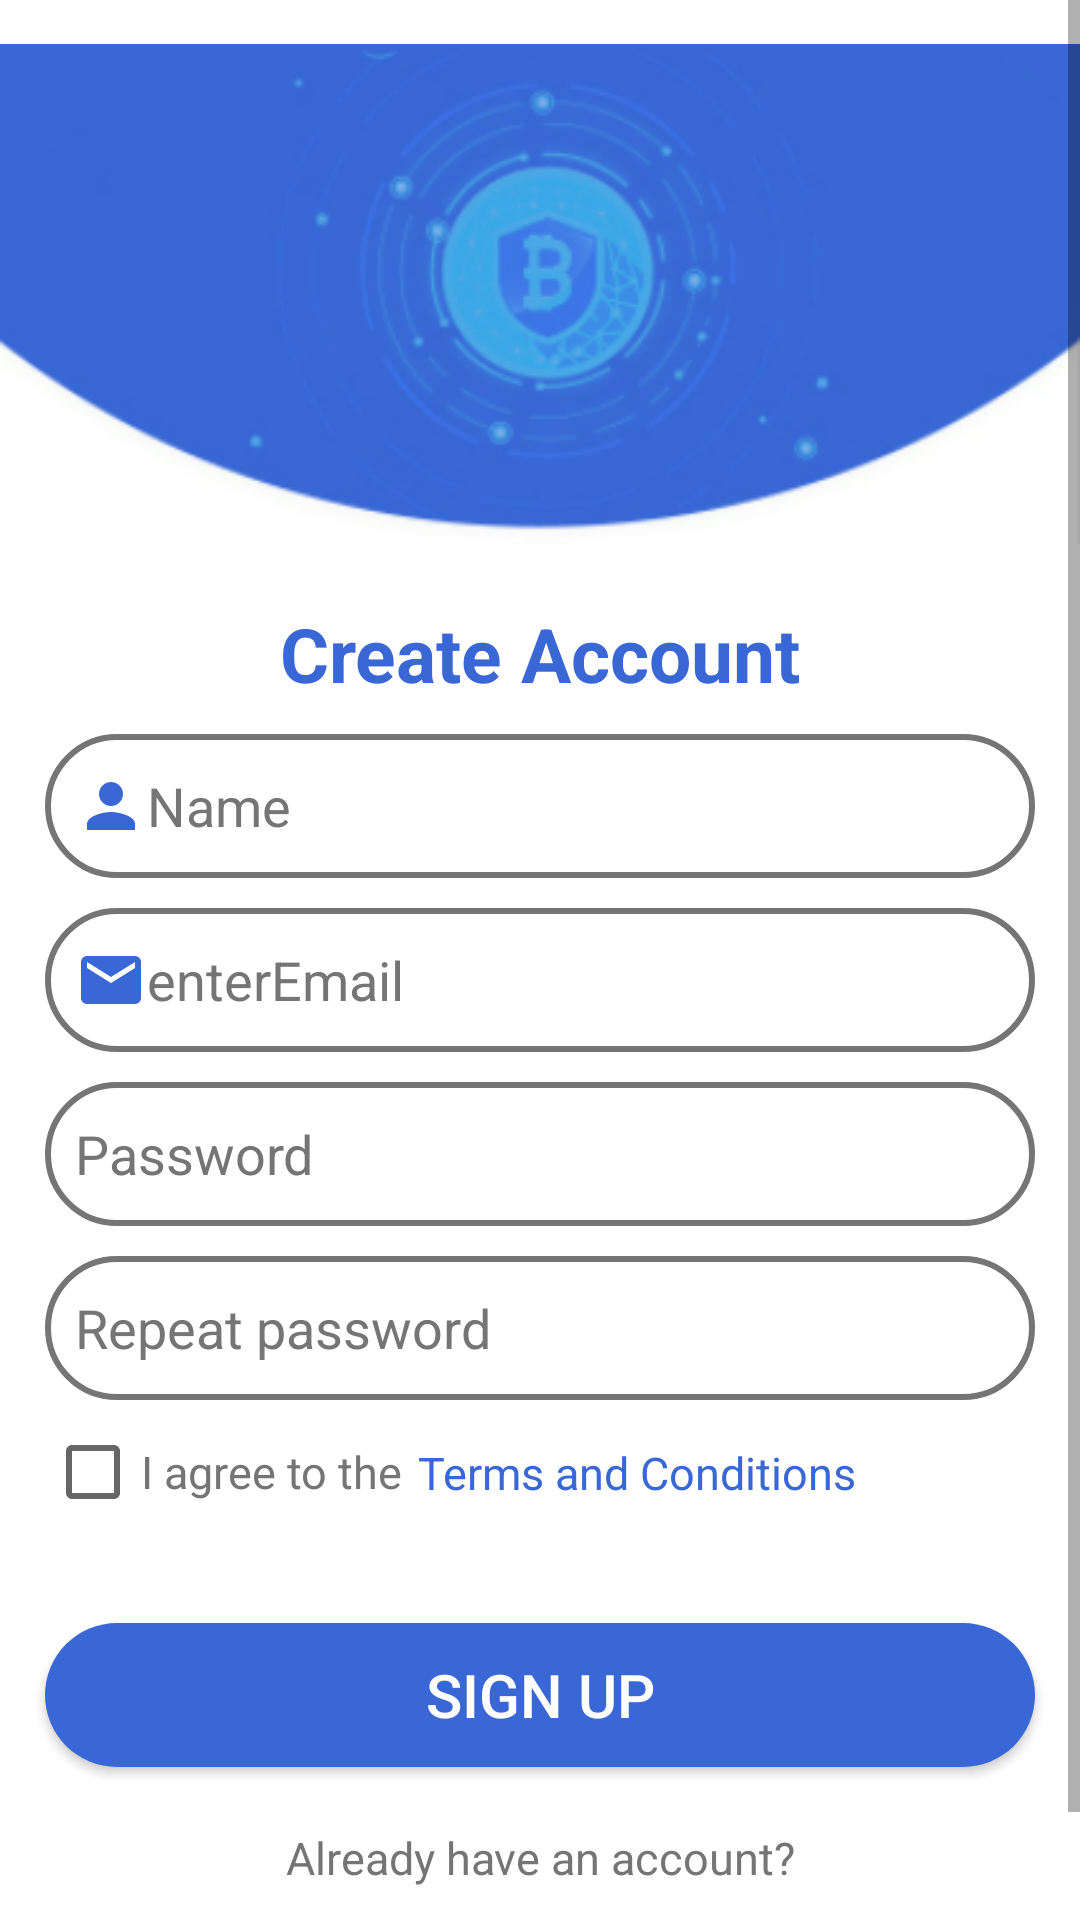

Write the Android layout XML for this screen, with the resource values it uses.
<!-- AndroidManifest.xml: application theme Theme.BitCoinApp -->
<!-- res/layout/fragment_sign_up.xml -->
<?xml version="1.0" encoding="utf-8"?>
<ScrollView
    xmlns:android="http://schemas.android.com/apk/res/android"
    xmlns:app="http://schemas.android.com/apk/res-auto"
    android:layout_width="match_parent"
    android:layout_height="match_parent">
<androidx.constraintlayout.widget.ConstraintLayout
    android:layout_width="match_parent"
    android:layout_height="wrap_content">


    <androidx.appcompat.widget.AppCompatImageView
        android:id="@+id/topLogo"
        android:layout_width="wrap_content"
        android:layout_height="wrap_content"
        app:layout_constraintEnd_toEndOf="parent"
        app:layout_constraintStart_toStartOf="parent"
        app:layout_constraintTop_toTopOf="parent"
        app:srcCompat="@drawable/bitcoin_logo" />

    <androidx.appcompat.widget.AppCompatTextView
        android:id="@+id/CreateAccount"
        style="@style/signInText"
        android:layout_width="wrap_content"
        android:layout_height="wrap_content"
        android:text="@string/create_account"
        android:textColor="@color/back_blue"
        app:layout_constraintEnd_toEndOf="parent"
        app:layout_constraintStart_toStartOf="parent"
        app:layout_constraintTop_toBottomOf="@id/topLogo" />

    <androidx.appcompat.widget.AppCompatEditText
        android:id="@+id/signUpName"
        style="@style/inputText"
        android:layout_width="match_parent"
        android:layout_height="wrap_content"
        android:layout_marginTop="5dp"
        android:background="@drawable/text_style"
        android:drawableStart="@drawable/ic_baseline_person_24"
        android:hint="@string/signInName"
        android:inputType="textPersonName"
        android:minHeight="48dp"
        android:textColorHint="@color/grey_font"
        app:layout_constraintEnd_toEndOf="parent"
        app:layout_constraintStart_toStartOf="parent"
        app:layout_constraintTop_toBottomOf="@id/CreateAccount" />

    <androidx.appcompat.widget.AppCompatEditText
        android:id="@+id/SignUpMail"
        style="@style/inputText"
        android:layout_width="match_parent"
        android:layout_height="wrap_content"
        android:layout_marginTop="@dimen/dimen_10"
        android:background="@drawable/text_style"
        android:drawableStart="@drawable/ic_baseline_email_24"
        android:hint="@string/enterEmail"
        android:inputType="textEmailAddress"
        android:minHeight="@dimen/dimen_48"
        android:textColorHint="@color/grey_font"
        app:layout_constraintEnd_toEndOf="parent"
        app:layout_constraintStart_toStartOf="parent"
        app:layout_constraintTop_toBottomOf="@id/signUpName" />

    <androidx.appcompat.widget.AppCompatEditText
        android:id="@+id/passwordField"
        style="@style/inputText"
        android:layout_width="match_parent"
        android:layout_height="wrap_content"
        android:layout_marginTop="@dimen/dimen_10"
        android:background="@drawable/text_style"
        android:drawableStart="@drawable/ic_baseline_lock_24"
        android:drawableEnd="@drawable/ic_baseline_remove_red_eye_24"
        android:hint="@string/password"
        android:inputType="textPassword"
        android:minHeight="@dimen/dimen_48"
        app:layout_constraintEnd_toEndOf="parent"
        app:layout_constraintStart_toStartOf="parent"
        app:layout_constraintTop_toBottomOf="@id/SignUpMail" />

    <androidx.appcompat.widget.AppCompatEditText
        android:id="@+id/RepeatPassword"
        style="@style/inputText"
        android:layout_width="match_parent"
        android:layout_height="wrap_content"
        android:layout_marginTop="@dimen/dimen_10"
        android:background="@drawable/text_style"
        android:drawableStart="@drawable/ic_baseline_lock_24"
        android:drawableEnd="@drawable/ic_baseline_remove_red_eye_24"
        android:hint="@string/repeat_password"
        android:inputType="textPassword"
        android:minHeight="@dimen/dimen_48"
        app:layout_constraintEnd_toEndOf="parent"
        app:layout_constraintStart_toStartOf="parent"
        app:layout_constraintTop_toBottomOf="@id/passwordField" />

    <androidx.appcompat.widget.AppCompatCheckBox
        android:id="@+id/checkBox"
        android:layout_width="wrap_content"
        android:layout_height="wrap_content"
        android:text="@string/agreementCheckBox"
        android:textColor="@color/grey_font"
        android:textSize="@dimen/dimen_15"
        app:layout_constraintStart_toStartOf="@id/RepeatPassword"
        app:layout_constraintTop_toBottomOf="@id/RepeatPassword" />

    <androidx.appcompat.widget.AppCompatTextView
        android:id="@+id/termsAndConditions"
        android:layout_width="wrap_content"
        android:layout_height="wrap_content"
        android:layout_marginStart="@dimen/dimen_5"
        android:text="@string/terms_and_conditions"
        android:textColor="@color/back_blue"
        android:textSize="@dimen/dimen_15"
        app:layout_constraintBottom_toBottomOf="@id/checkBox"
        app:layout_constraintStart_toEndOf="@id/checkBox"
        app:layout_constraintTop_toTopOf="@id/checkBox" />

    <androidx.appcompat.widget.AppCompatButton
        android:id="@+id/buttonSignUp"
        android:layout_width="match_parent"
        android:layout_height="wrap_content"
        android:layout_marginStart="@dimen/dimen_15"
        android:layout_marginTop="@dimen/dimen_40"
        android:layout_marginEnd="@dimen/dimen_15"
        android:background="@drawable/sign_in_button_style"
        android:text="@string/_button"
        android:textColor="@color/white"
        android:textSize="@dimen/dimen_20"
        app:layout_constraintEnd_toEndOf="parent"
        app:layout_constraintStart_toStartOf="parent"
        app:layout_constraintTop_toBottomOf="@id/termsAndConditions" />

    <androidx.appcompat.widget.AppCompatTextView
        android:id="@+id/textView3"
        style="@style/secondText"
        android:layout_width="match_parent"
        android:layout_height="wrap_content"
        android:layout_marginTop="@dimen/dimen_15"
        android:gravity="center_horizontal"
        android:text="@string/already_have_an_account"
        android:textColor="@color/grey_font"
        app:layout_constraintEnd_toEndOf="parent"
        app:layout_constraintStart_toStartOf="parent"
        app:layout_constraintTop_toBottomOf="@id/buttonSignUp" />

    <androidx.appcompat.widget.AppCompatTextView
        android:id="@+id/SignInFromHere"
        style="@style/signInText"
        android:layout_width="wrap_content"
        android:layout_height="wrap_content"
        android:text="@string/sign_in_from_here"
        app:layout_constraintEnd_toEndOf="parent"
        app:layout_constraintStart_toStartOf="parent"
        app:layout_constraintTop_toBottomOf="@id/textView3" />

</androidx.constraintlayout.widget.ConstraintLayout>
</ScrollView>
<!-- resources referenced by this layout -->
<resources>
  <color name="back_blue">#3967D6</color>
  <color name="grey_font">#757575</color>
  <color name="white">#FFFFFFFF</color>
  <dimen name="dimen_10">10dp</dimen>
  <dimen name="dimen_15">15sp</dimen>
  <dimen name="dimen_20">20dp</dimen>
  <dimen name="dimen_40">40dp</dimen>
  <dimen name="dimen_48">48dp</dimen>
  <dimen name="dimen_5">5dp</dimen>
  <!-- drawable ic_baseline_email_24 (drawable) -->
  <vector android:height="24dp" android:tint="#3967D6"
      android:viewportHeight="24" android:viewportWidth="24"
      android:width="24dp" xmlns:android="http://schemas.android.com/apk/res/android">
      <path android:fillColor="@android:color/white" android:pathData="M20,4L4,4c-1.1,0 -1.99,0.9 -1.99,2L2,18c0,1.1 0.9,2 2,2h16c1.1,0 2,-0.9 2,-2L22,6c0,-1.1 -0.9,-2 -2,-2zM20,8l-8,5 -8,-5L4,6l8,5 8,-5v2z"/>
  </vector>
  <!-- drawable ic_baseline_person_24 (drawable) -->
  <vector android:height="24dp" android:tint="#3967D6"
      android:viewportHeight="24" android:viewportWidth="24"
      android:width="24dp" xmlns:android="http://schemas.android.com/apk/res/android">
      <path android:fillColor="@android:color/white" android:pathData="M12,12c2.21,0 4,-1.79 4,-4s-1.79,-4 -4,-4 -4,1.79 -4,4 1.79,4 4,4zM12,14c-2.67,0 -8,1.34 -8,4v2h16v-2c0,-2.66 -5.33,-4 -8,-4z"/>
  </vector>
  <!-- drawable text_style (drawable) -->
  <?xml version="1.0" encoding="utf-8"?>
  <shape xmlns:android="http://schemas.android.com/apk/res/android"
  
      android:shape="rectangle">
      <stroke
          android:width="2dp"
          android:color="@color/grey_font"/>
      <corners
          android:radius="25dp" />
  </shape>
  <string name="_button">Sign Up</string>
  <string name="agreementCheckBox">I agree to the</string>
  <string name="already_have_an_account">Already have an account?</string>
  <string name="create_account">Create Account</string>
  <string name="enterEmail">enterEmail</string>
  <string name="password">Password</string>
  <string name="repeat_password">Repeat password</string>
  <string name="signInName">Name</string>
  <string name="sign_in_from_here">Sign In from here</string>
  <string name="terms_and_conditions">Terms and Conditions</string>
  <style name="inputText">
          <item name="android:layout_marginEnd">15dp</item>
          <item name="android:layout_marginStart">15dp</item>
          <item name="android:padding">10dp</item>
          <item name="android:textColorHint">@color/grey_font</item>
      </style>
  <style name="secondText">
          <item name="android:textSize">15sp</item>
          <item name="android:textColor">@color/white</item>
          <item name="android:textStyle">normal</item>
          <item name="android:padding">5dp</item>
          <item name="android:gravity">center_horizontal</item>
          <item name="paddingStart">15dp</item>
          <item name="paddingEnd">15dp</item>
      </style>
  <style name="signInText">
          <item name="android:textSize">25sp</item>
          <item name="android:textColor">@color/back_blue</item>
          <item name="android:textStyle">bold</item>
          <item name="android:padding">5dp</item>
          <item name="android:gravity">center_horizontal</item>
      </style>
  <style name="Theme.BitCoinApp" parent="Theme.MaterialComponents.DayNight.DarkActionBar">
          <item name="colorPrimary">@color/purple_500</item>
          <item name="colorPrimaryVariant">@color/purple_700</item>
          <item name="colorOnPrimary">@color/white</item>
  
          <item name="colorSecondary">@color/teal_200</item>
          <item name="colorSecondaryVariant">@color/teal_700</item>
          <item name="colorOnSecondary">@color/black</item>
          <item name="android:statusBarColor" tools:targetApi="l">?attr/colorPrimaryVariant</item>
  
      </style>
  <color name="purple_500">#FF6200EE</color>
  <color name="purple_700">#FF3700B3</color>
  <color name="teal_200">#FF03DAC5</color>
  <color name="teal_700">#FF018786</color>
  <color name="black">#FF000000</color>
</resources>
